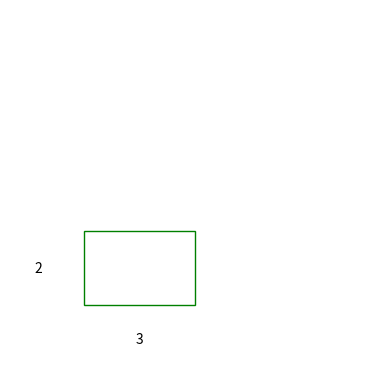

This figure's Python source:
import matplotlib.pyplot as plt
from matplotlib.patches import Rectangle


# Function to draw a rectangle with dimensions
def draw_rectangle_with_dimensions(ax, origin, width, height):
    # Draw the rectangle
    rect = Rectangle(origin, width, height, fill=None, edgecolor='g', linewidth=1)
    ax.add_patch(rect)

    # Annotate width
    ax.annotate(f"{width}", xy=(origin[0] + width / 2, origin[1]), xytext=(0, -30),
                textcoords="offset points", ha='center', va='bottom')

    # Annotate height
    ax.annotate(f"{height}", xy=(origin[0], origin[1] + height / 2), xytext=(-30, 0),
                textcoords="offset points", ha='right', va='center')


# Set up the figure and axis
fig, ax = plt.subplots()
ax.set_xlim(0, 10)
ax.set_ylim(0, 10)

# Draw a rectangle with dimensions
draw_rectangle_with_dimensions(ax, (2, 2), 3, 2)

# Set aspect of the plot to be equal
ax.set_aspect('equal')

# Turn off the axes
ax.axis('off')

# Display the plot
plt.show()
